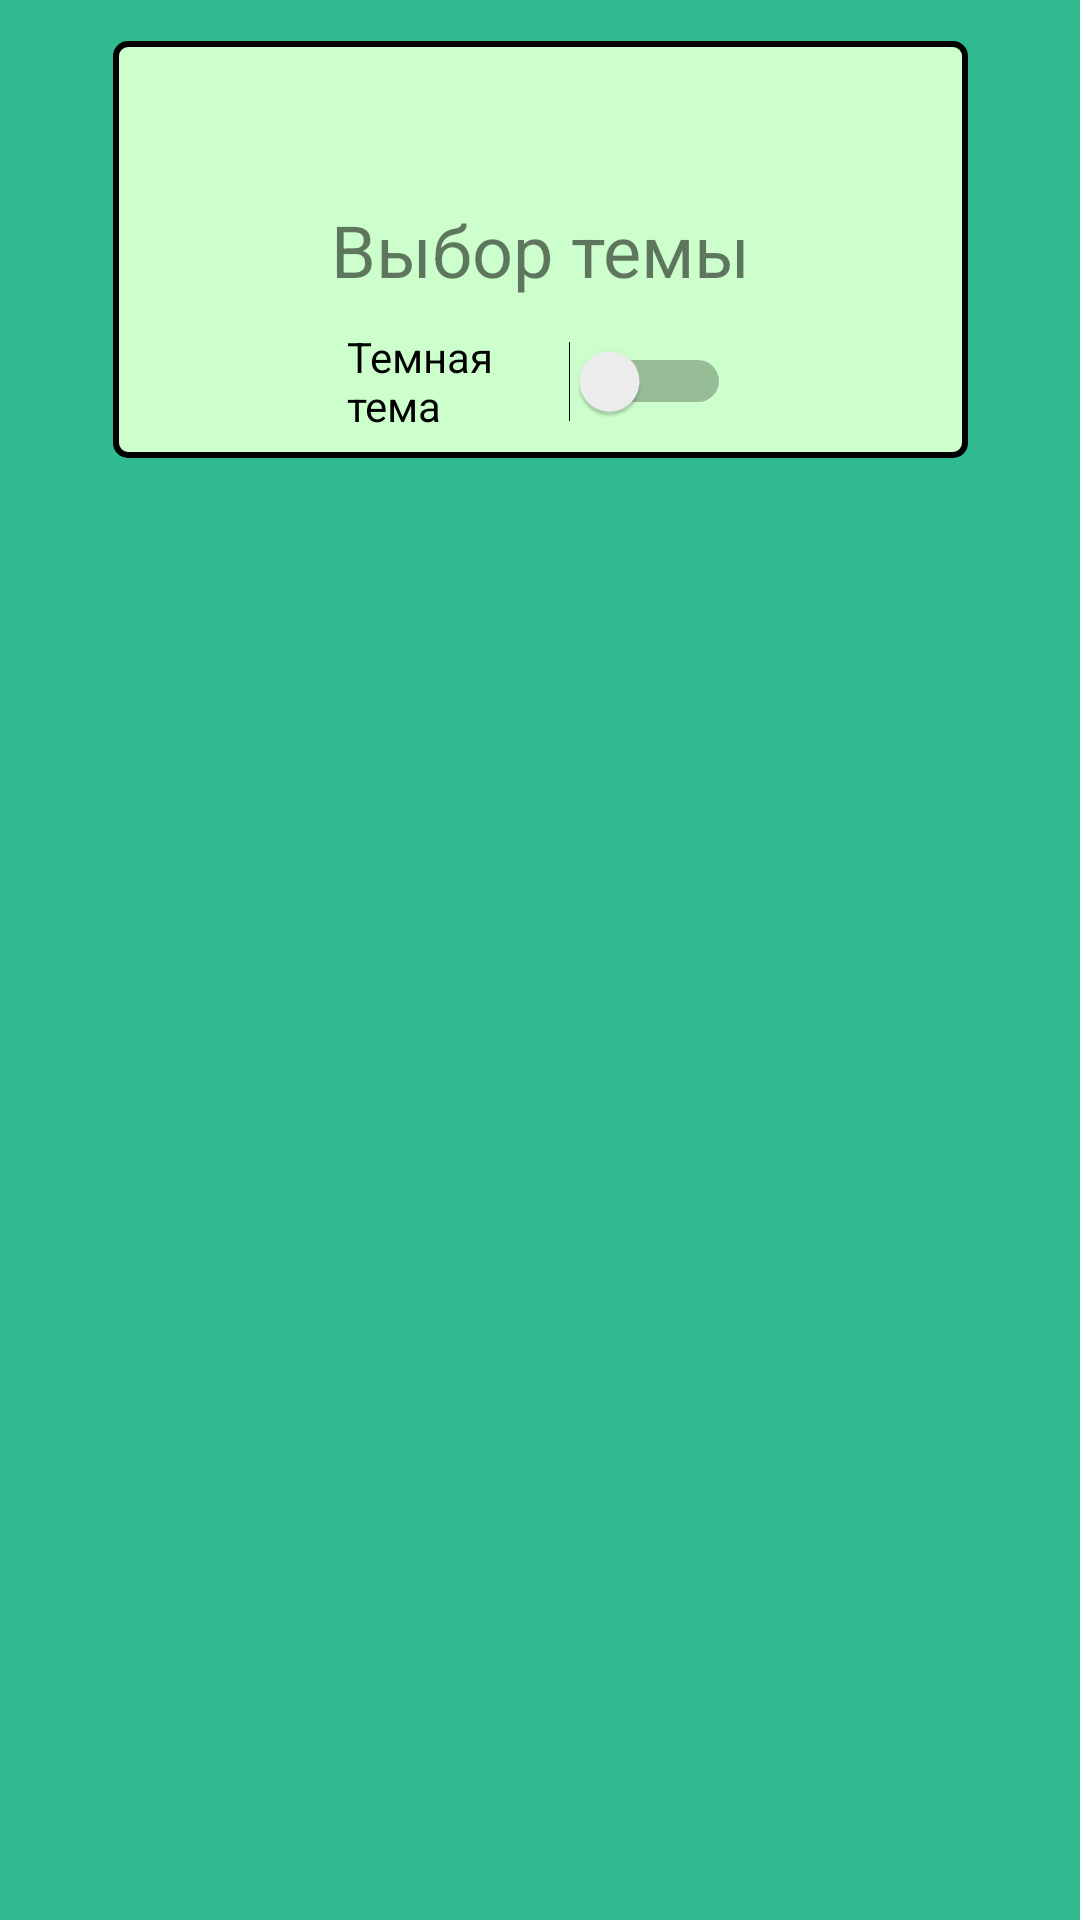

Layout XML and referenced resources for this Android screen:
<!-- AndroidManifest.xml: application theme Theme.MoneyUp -->
<!-- res/layout/fragment_settings.xml -->
<?xml version="1.0" encoding="utf-8"?>
<androidx.constraintlayout.widget.ConstraintLayout xmlns:android="http://schemas.android.com/apk/res/android"
    xmlns:app="http://schemas.android.com/apk/res-auto"
    xmlns:tools="http://schemas.android.com/tools"
    android:layout_width="match_parent"
    android:layout_height="match_parent"
    android:background="#30BA8F">

    <TextView
        android:id="@+id/textView"
        android:layout_width="285dp"
        android:layout_height="139dp"
        android:background="@drawable/text_view_border"
        android:gravity="center"
        android:text="Выбор темы"
        android:textSize="24sp"
        app:layout_constraintBottom_toBottomOf="parent"
        app:layout_constraintEnd_toEndOf="parent"
        app:layout_constraintStart_toStartOf="parent"
        app:layout_constraintTop_toTopOf="parent"
        app:layout_constraintVertical_bias="0.027"
        tools:ignore="HardcodedText,MissingConstraints" />

    <Switch
        android:id="@+id/switch1"
        android:layout_width="128dp"
        android:layout_height="51dp"
        android:text="@string/button_theme"
        app:layout_constraintBottom_toBottomOf="@+id/textView"
        app:layout_constraintEnd_toEndOf="@+id/textView"
        app:layout_constraintHorizontal_bias="0.496"
        app:layout_constraintStart_toStartOf="@+id/textView"
        app:layout_constraintTop_toTopOf="@+id/textView"
        app:layout_constraintVertical_bias="1.0"
        tools:ignore="TextSizeCheck,UseSwitchCompatOrMaterialXml" />


</androidx.constraintlayout.widget.ConstraintLayout>
<!-- resources referenced by this layout -->
<resources>
  <!-- drawable text_view_border (drawable) -->
  <?xml version="1.0" encoding="utf-8"?>
  <shape xmlns:android="http://schemas.android.com/apk/res/android">
      <solid android:color="#CCFFCC"/> 
      <stroke android:width="2dp" android:color="#000000"/> 
      <corners android:radius="4dp"/> 
  </shape>
  <string name="button_theme">Темная тема</string>
  <style name="Theme.MoneyUp" parent="Theme.MaterialComponents.DayNight.DarkActionBar">
          
          <item name="colorPrimary">@color/purple_500</item>
          <item name="colorPrimaryVariant">@color/purple_700</item>
          <item name="colorOnPrimary">@color/white</item>
          
          <item name="colorSecondary">@color/teal_200</item>
          <item name="colorSecondaryVariant">@color/teal_700</item>
          <item name="colorOnSecondary">@color/black</item>
          
          <item name="android:statusBarColor">?attr/colorPrimaryVariant</item>
          
      </style>
  <!-- not gathered from this repository: default colours our renderer supplied (Android Studio template values) -->
  <color name="purple_500">#FF6200EE</color>
  <color name="purple_700">#FF3700B3</color>
  <color name="teal_200">#FF03DAC5</color>
  <color name="teal_700">#FF018786</color>
  <color name="black">#FF000000</color>
  <color name="white">#FFFFFFFF</color>
</resources>
